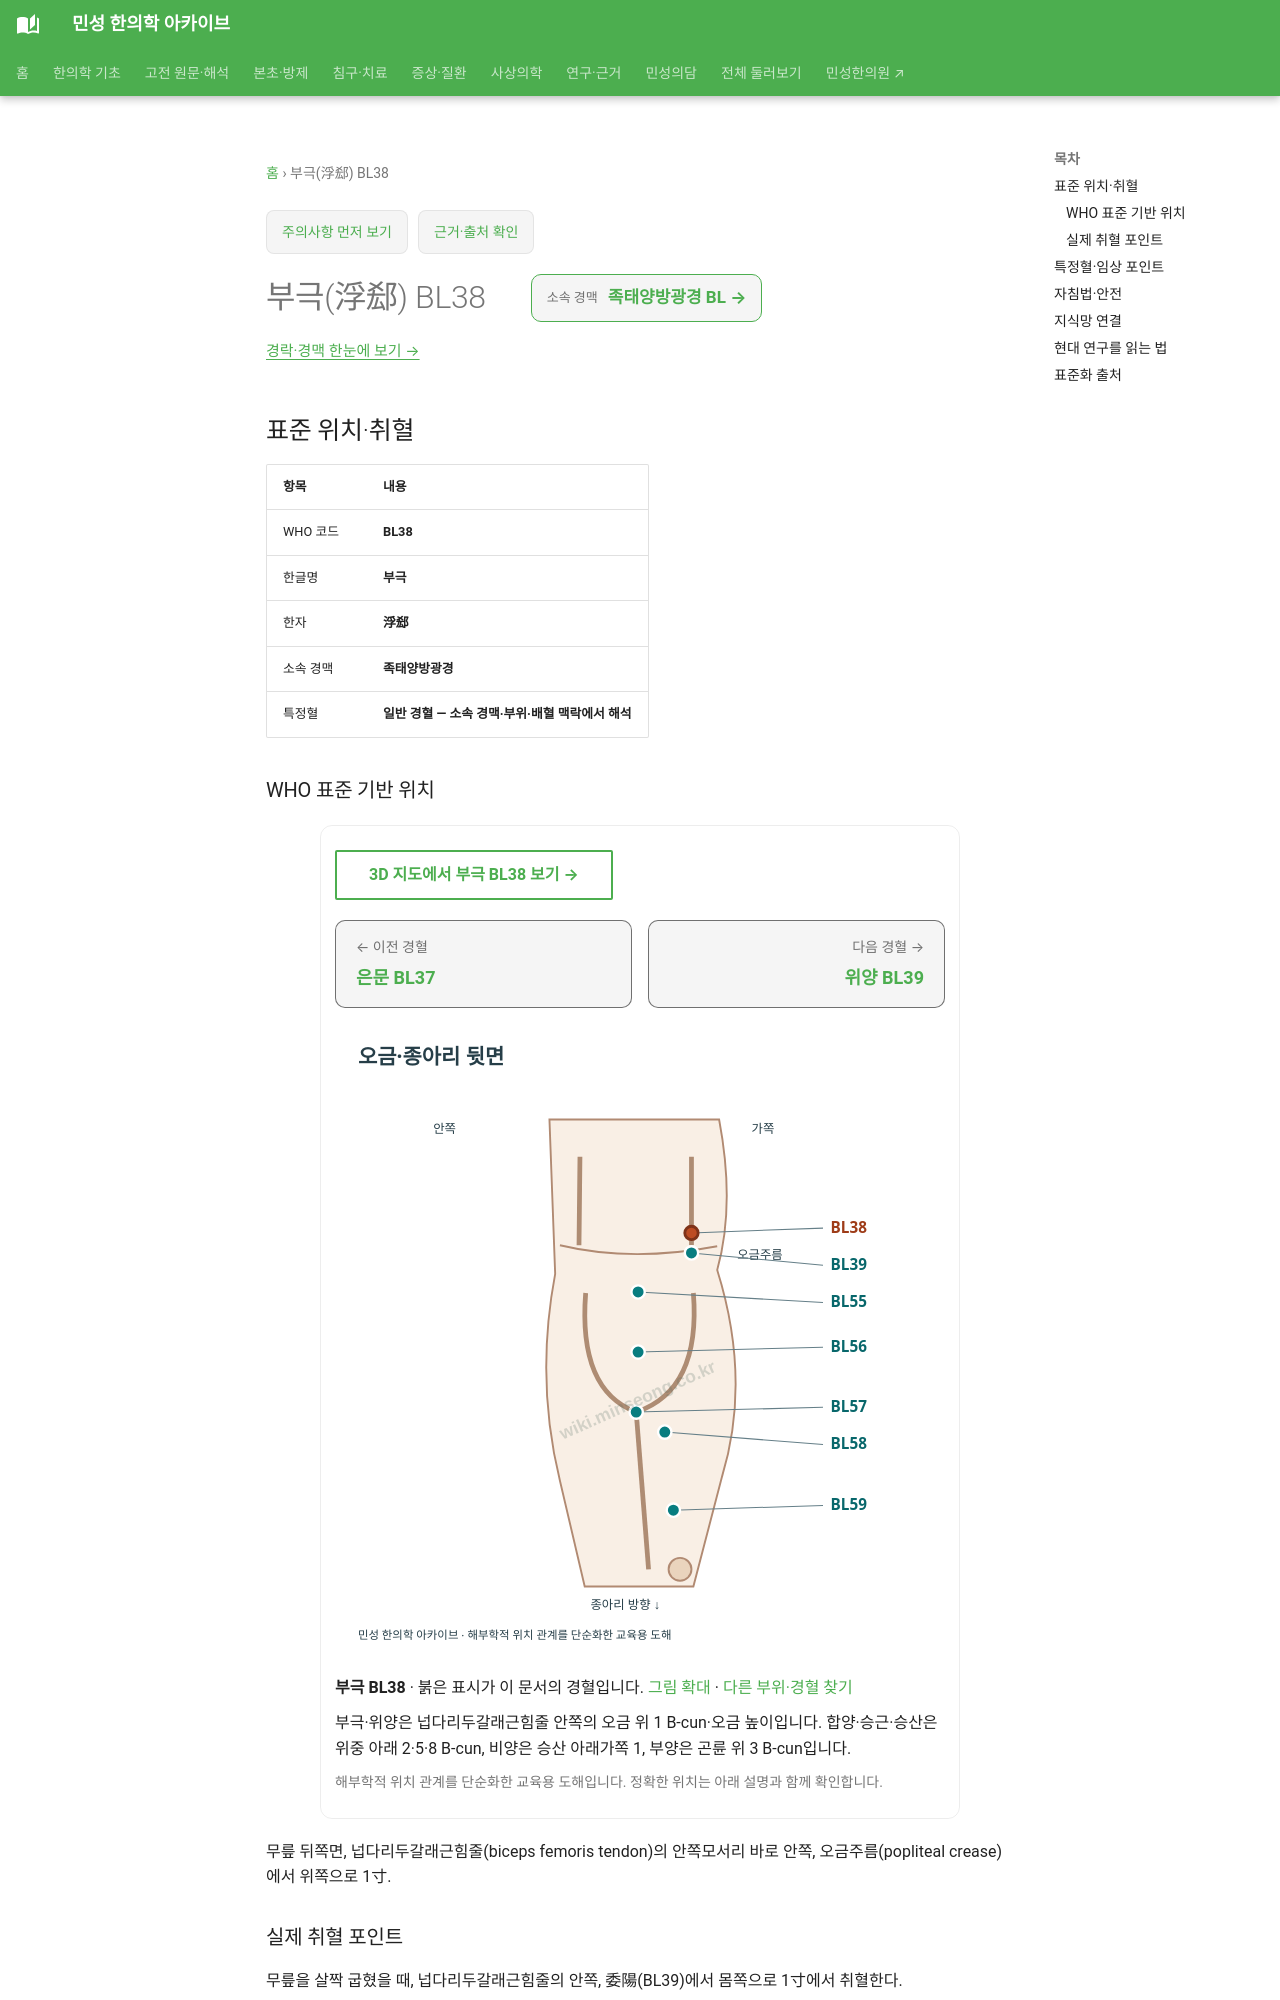

repository: joowon1111/minseong-korean-medicine-wiki · page: acupuncture/points/bl38/index.html · generator: mkdocs

---
title: 부극(浮郄) BL38
description: 부극 BL38 표준 위치·취혈·임상 지식망
status: 검토완료
last_reviewed: 2026-08-22
---
# 부극(浮郄) BL38

<!-- MS_ACUPOINT_ATLAS_43_START -->
## 표준 위치·취혈

| 항목 | 내용 |
|---|---|
| WHO 코드 | **BL38** |
| 한글명 | **부극** |
| 한자 | **浮郄** |
| 소속 경맥 | **족태양방광경** |
| 특정혈 | **일반 경혈 — 소속 경맥·부위·배혈 맥락에서 해석** |

### WHO 표준 기반 위치

무릎 뒤쪽면, 넙다리두갈래근힘줄(biceps femoris tendon)의 안쪽모서리 바로 안쪽, 오금주름(popliteal crease)에서 위쪽으로 1寸.

### 실제 취혈 포인트

무릎을 살짝 굽혔을 때, 넙다리두갈래근힘줄의 안쪽, 委陽(BL39)에서 몸쪽으로 1寸에서 취혈한다.
